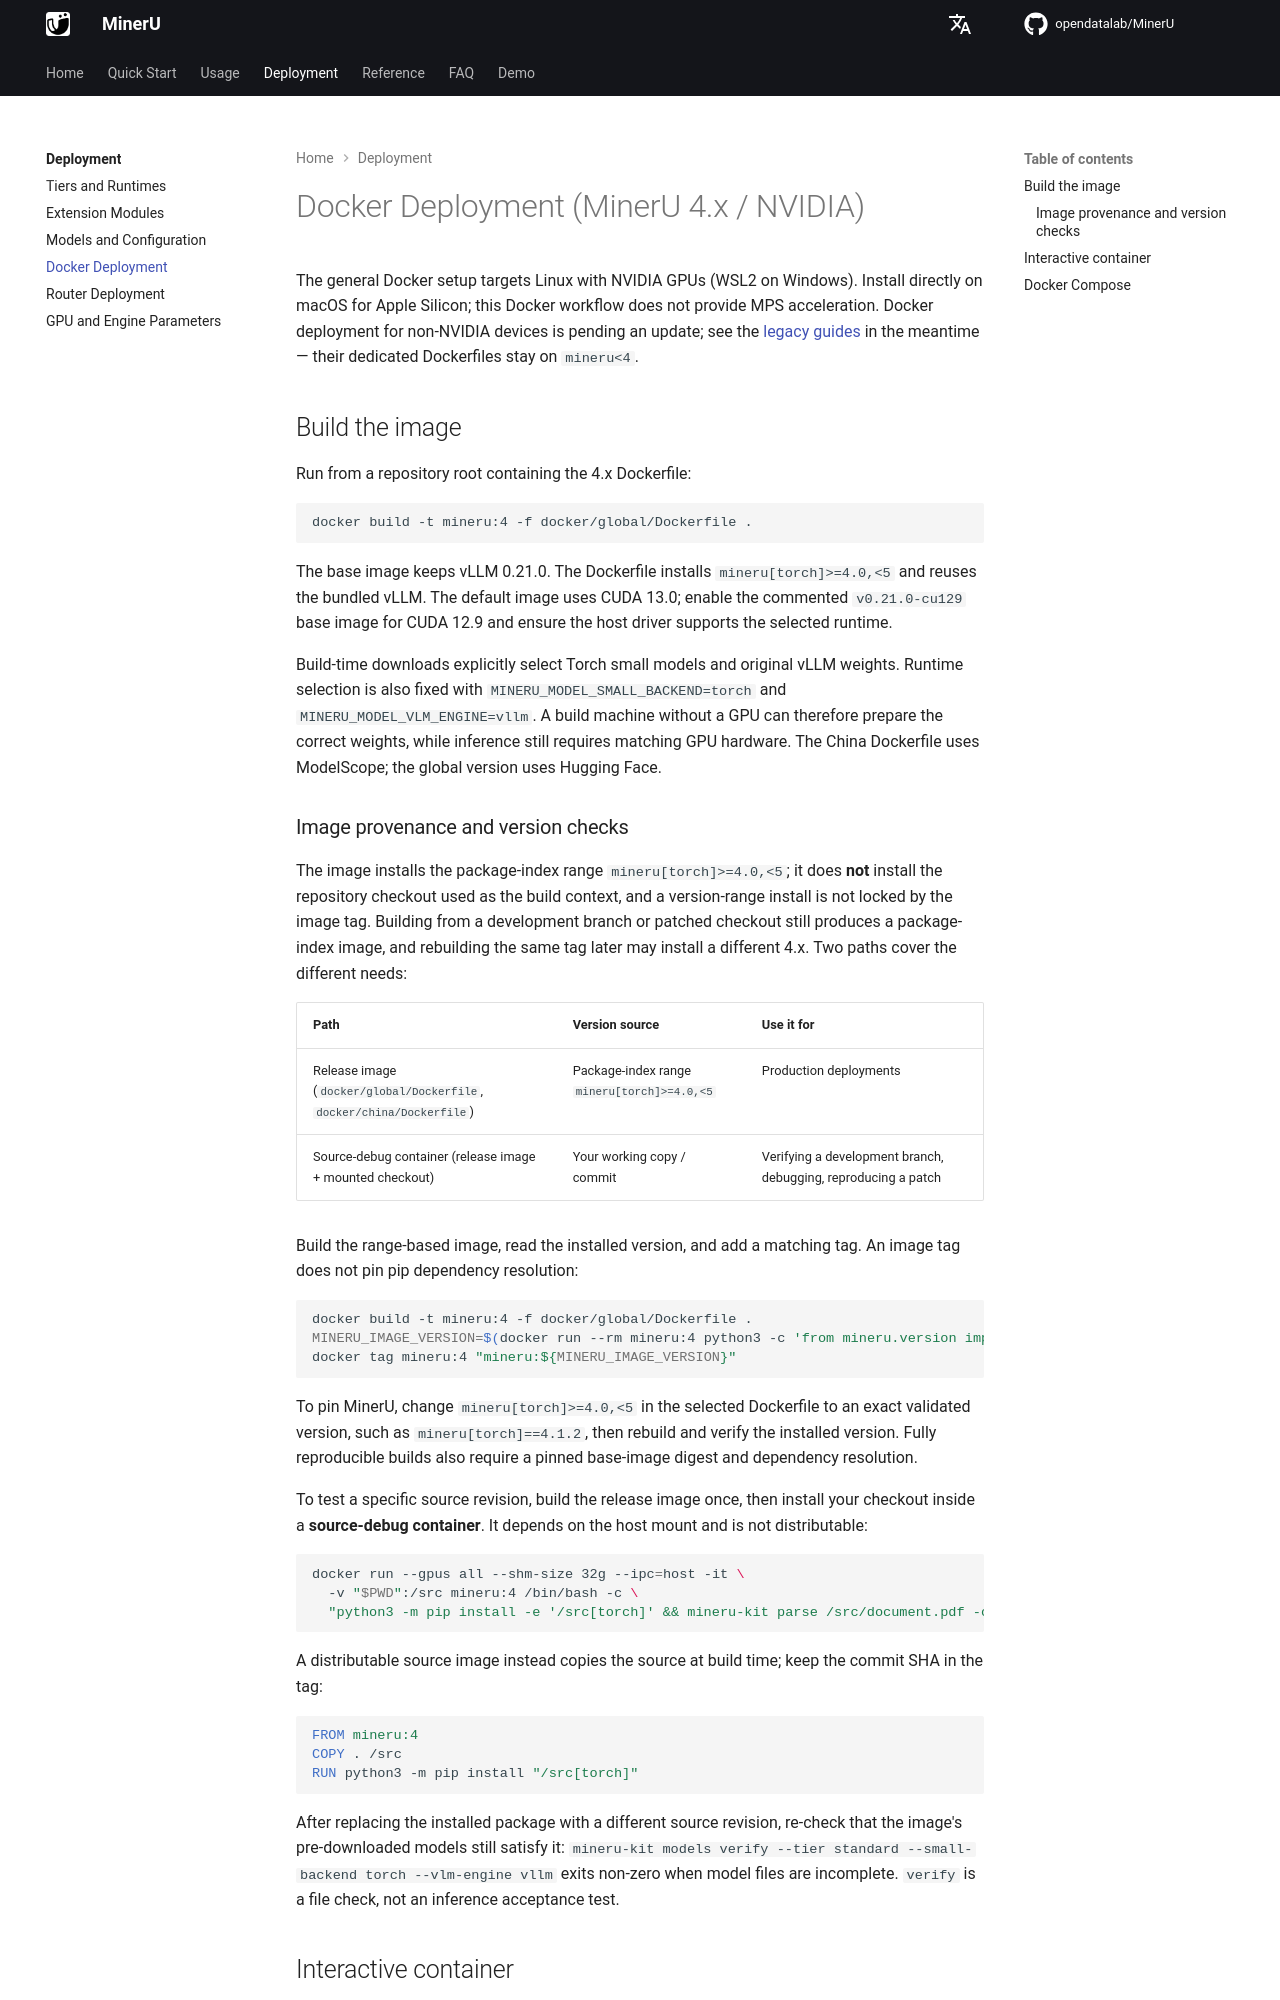

repository: opendatalab/MinerU · page: quick_start/docker_deployment/index.html · generator: mkdocs

# Docker Deployment (MinerU 4.x / NVIDIA)

The general Docker setup targets Linux with NVIDIA GPUs (WSL2 on Windows). Install directly on macOS for Apple Silicon; this Docker workflow does not provide MPS acceleration. Docker deployment for non-NVIDIA devices is pending an update; see the [legacy guides](../usage/compatibility.md) in the meantime — their dedicated Dockerfiles stay on `mineru<4`.

## Build the image

Run from a repository root containing the 4.x Dockerfile:

```bash
docker build -t mineru:4 -f docker/global/Dockerfile .
```

The base image keeps vLLM 0.21.0. The Dockerfile installs `mineru[torch]>=4.0,<5` and reuses the bundled vLLM. The default image uses CUDA 13.0; enable the commented `v0.21.0-cu129` base image for CUDA 12.9 and ensure the host driver supports the selected runtime.

Build-time downloads explicitly select Torch small models and original vLLM weights. Runtime selection is also fixed with `MINERU_MODEL_SMALL_BACKEND=torch` and `MINERU_MODEL_VLM_ENGINE=vllm`. A build machine without a GPU can therefore prepare the correct weights, while inference still requires matching GPU hardware. The China Dockerfile uses ModelScope; the global version uses Hugging Face.
